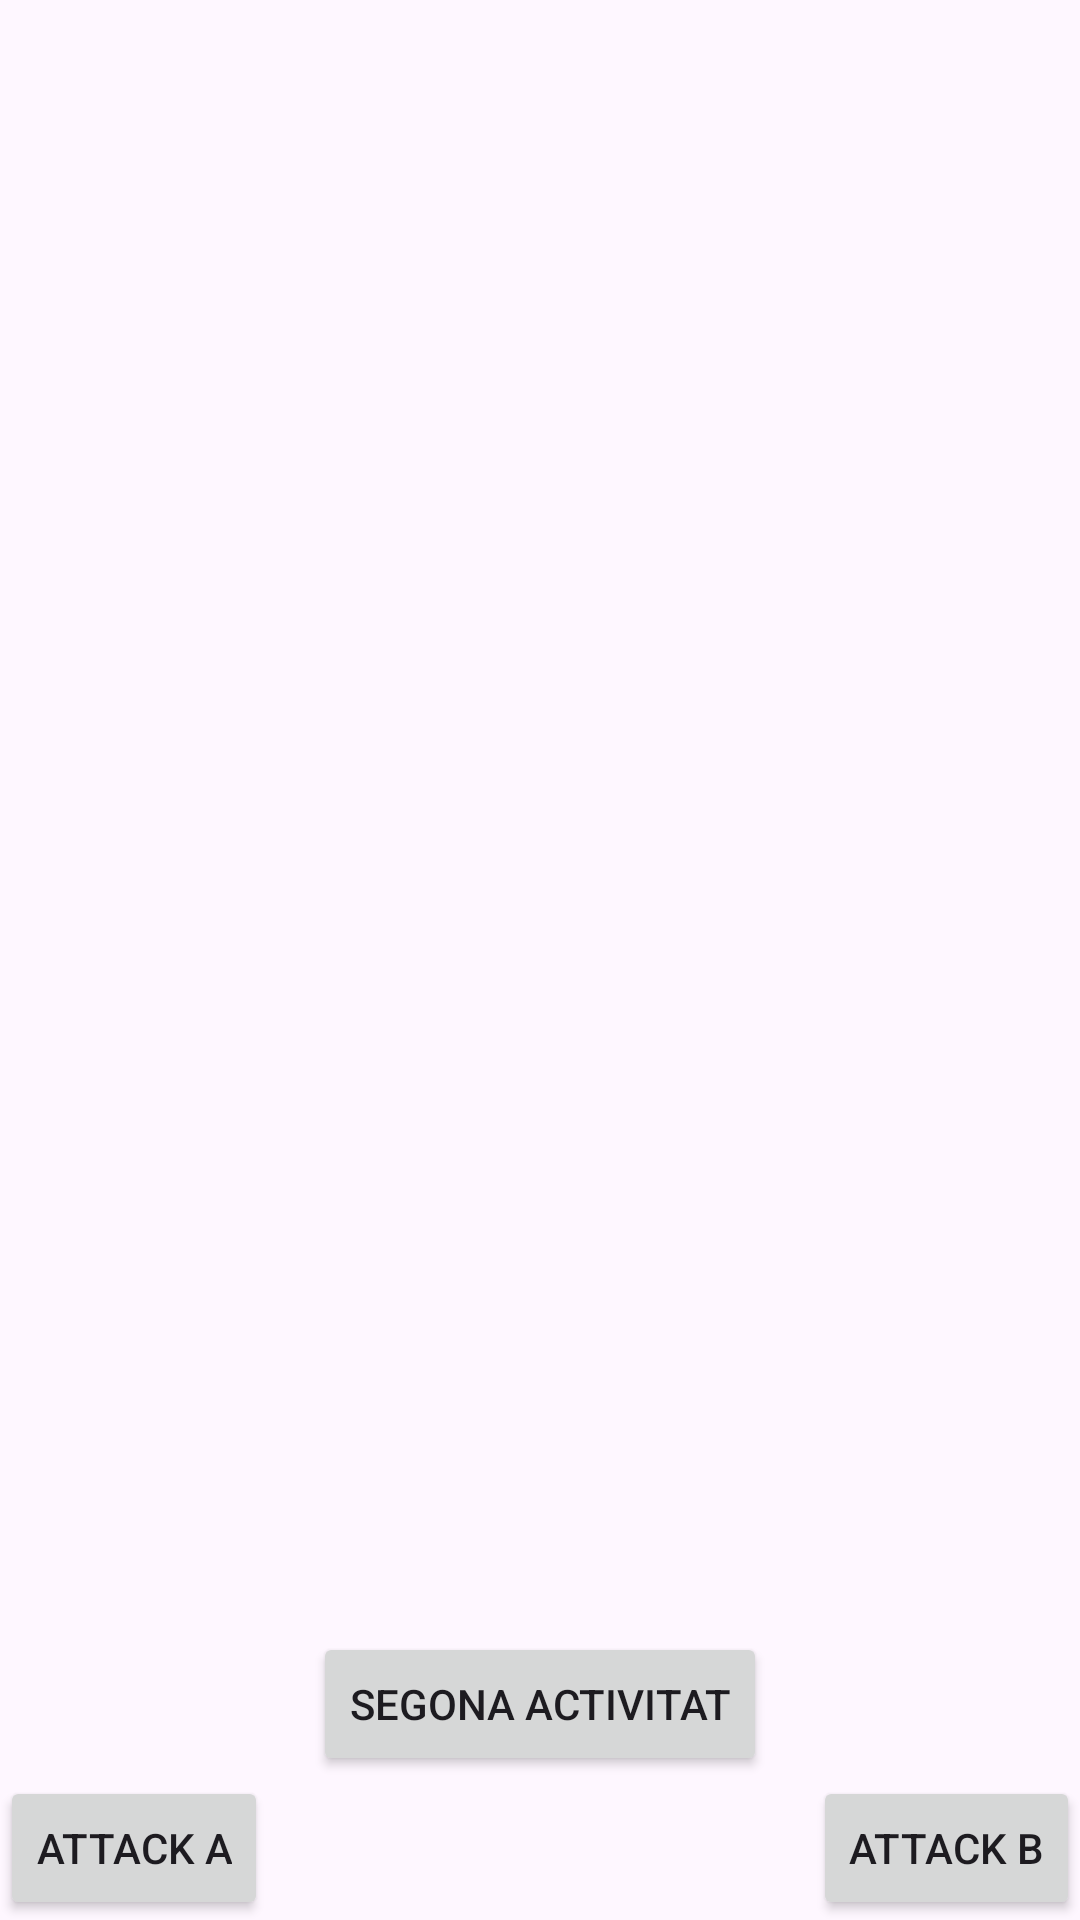

Here is an Android app screen rendered from its layout file. Give the layout XML and the strings, colors and styles it references.
<!-- AndroidManifest.xml: application theme Theme.ACT3_Animations_GuillemDehon -->
<!-- res/layout/activity_main.xml -->
<?xml version="1.0" encoding="utf-8"?>
<RelativeLayout xmlns:android="http://schemas.android.com/apk/res/android"
    xmlns:app="http://schemas.android.com/apk/res-auto"
    android:layout_width="match_parent"
    android:layout_height="match_parent">

    
    <ImageView
        android:id="@+id/character"
        android:layout_width="200dp"
        android:layout_height="300dp"
        android:layout_centerHorizontal="true"
        app:layout_constraintBottom_toBottomOf="parent"
        app:layout_constraintLeft_toLeftOf="parent"
        app:layout_constraintRight_toRightOf="parent"
        app:layout_constraintTop_toTopOf="parent" />

    
    <Button
        android:id="@+id/btnAttackA"
        android:layout_width="wrap_content"
        android:layout_height="wrap_content"
        android:layout_alignParentBottom="true"
        android:layout_alignParentStart="true"
        android:text="Attack A" />

    <Button
        android:id="@+id/btnAttackB"
        android:layout_width="wrap_content"
        android:layout_height="wrap_content"
        android:layout_alignParentBottom="true"
        android:layout_alignParentEnd="true"
        android:text="Attack B" />

    
    <Button
        android:id="@+id/btnNext"
        android:layout_width="wrap_content"
        android:layout_height="wrap_content"
        android:layout_centerHorizontal="true"
        android:layout_above="@id/btnAttackA"
        android:text="Segona Activitat" />

</RelativeLayout>
<!-- resources referenced by this layout -->
<resources>
  <style name="Theme.ACT3_Animations_GuillemDehon" parent="Base.Theme.ACT3_Animations_GuillemDehon" />
  <style name="Base.Theme.ACT3_Animations_GuillemDehon" parent="Theme.Material3.DayNight.NoActionBar">
          
          
      </style>
</resources>
